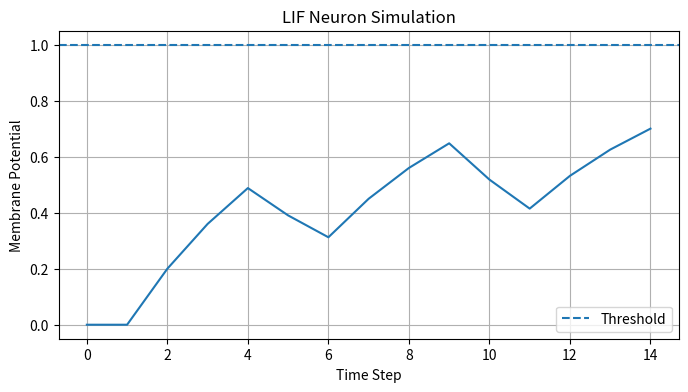

Generate this figure with matplotlib:
import matplotlib.pyplot as plt

# LIF neuron parameters
V_rest = 0.0
V_reset = 0.0
V_threshold = 1.0
tau = 5.0

# Input current over time
input_current = [
    0, 0, 1, 1, 1,
    0, 0, 1, 1, 1,
    0, 0, 1, 1, 1
]

# Initial membrane potential
V = V_rest

membrane_potential = []
output_spikes = []

# Simulate neuron
for I in input_current:

    # Update membrane potential
    V = V + (-(V - V_rest) + I) / tau

    # Threshold detection
    if V >= V_threshold:
        spike = 1
        V = V_reset
    else:
        spike = 0

    membrane_potential.append(V)
    output_spikes.append(spike)

# Display results
print("Membrane potential:")
print(membrane_potential)

print("\nOutput spikes:")
print(output_spikes)

# Plot membrane potential
plt.figure(figsize=(8, 4))

plt.plot(membrane_potential)
plt.axhline(
    V_threshold,
    linestyle="--",
    label="Threshold"
)

plt.xlabel("Time Step")
plt.ylabel("Membrane Potential")
plt.title("LIF Neuron Simulation")
plt.legend()
plt.grid()

plt.show()
